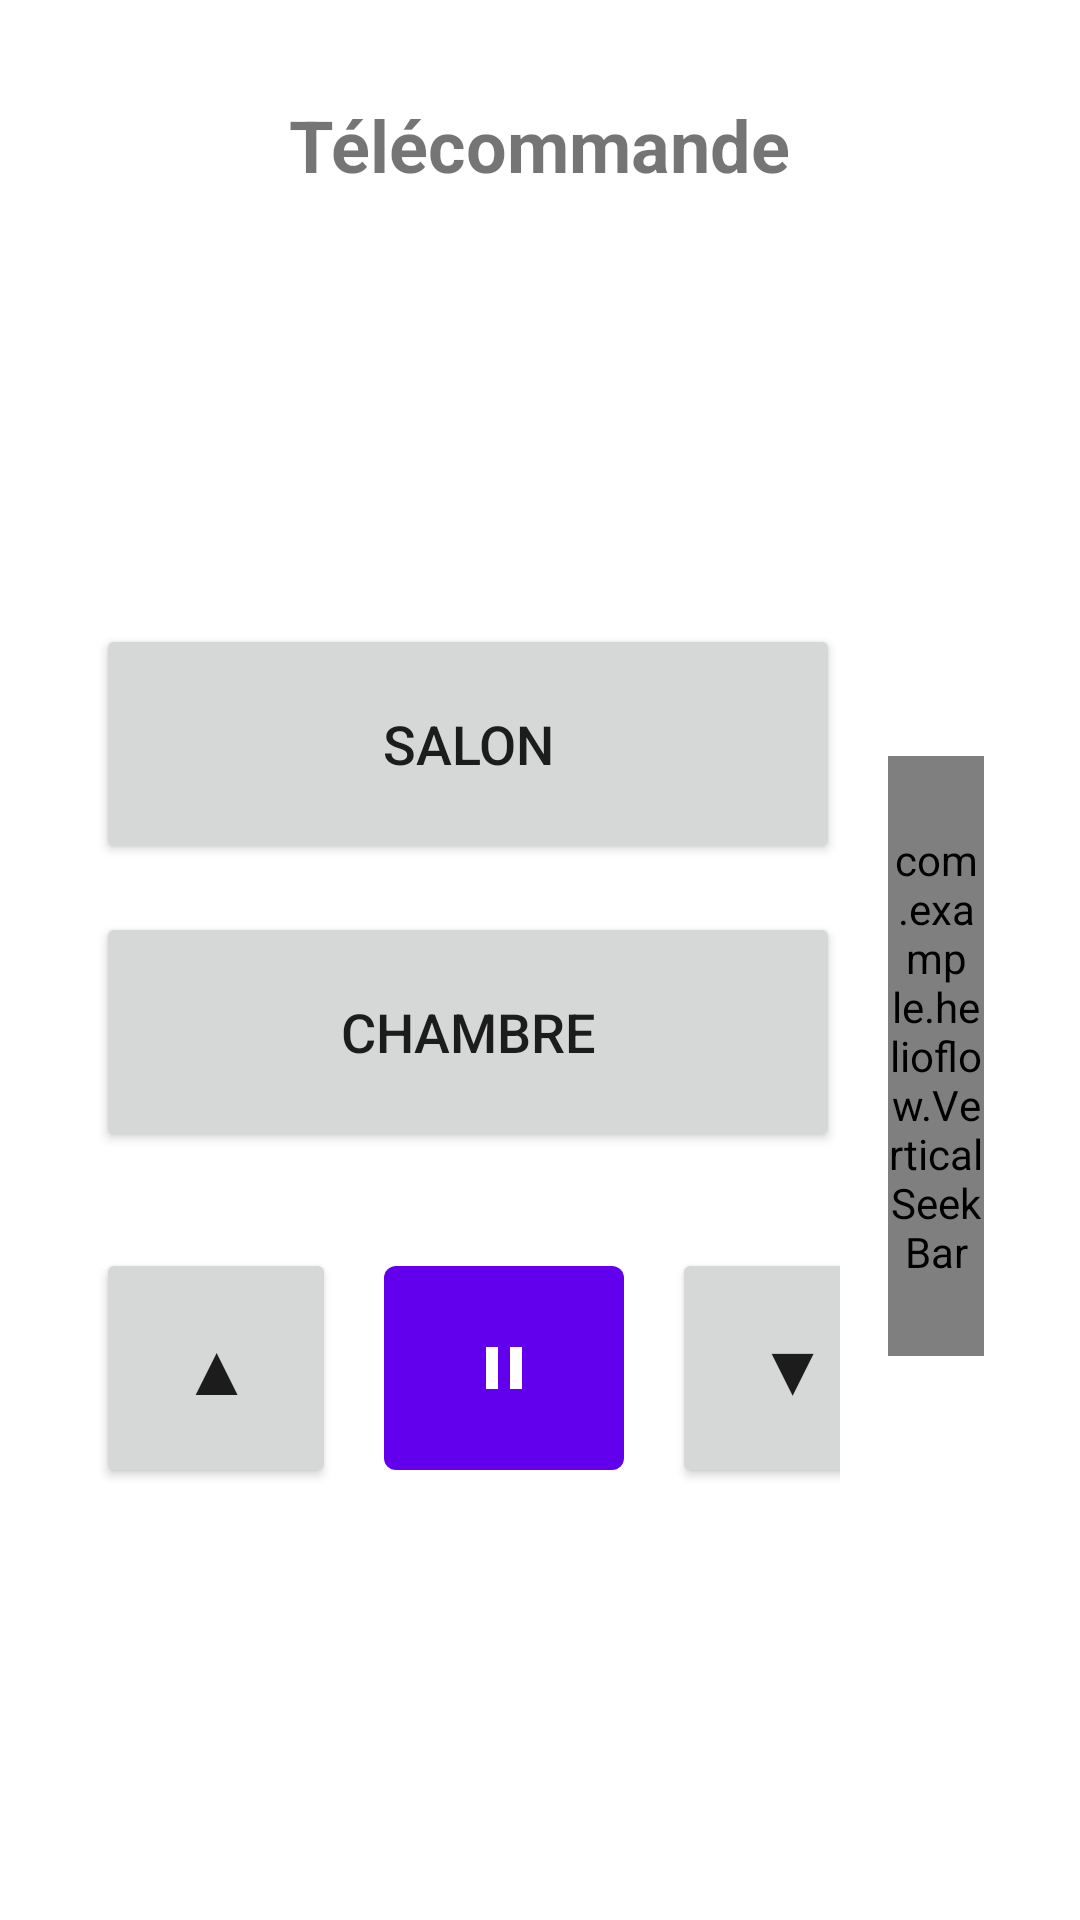

Here is an Android app screen rendered from its layout file. Give the layout XML and the strings, colors and styles it references.
<!-- AndroidManifest.xml: activity theme Theme.HelioFlow -->
<!-- res/layout/activity_remote.xml -->
<?xml version="1.0" encoding="utf-8"?>
<LinearLayout
    xmlns:android="http://schemas.android.com/apk/res/android"
    android:id="@+id/root_layout"
    android:layout_width="match_parent"
    android:layout_height="match_parent"
    android:orientation="vertical"
    android:padding="32dp"
    android:gravity="center_horizontal"
    android:clipToPadding="false">

    
    <TextView
        android:layout_width="wrap_content"
        android:layout_height="wrap_content"
        android:text="@string/remote_title"
        android:textSize="24sp"
        android:textStyle="bold"
        android:layout_marginBottom="32dp" />

    
    <LinearLayout
        android:layout_width="match_parent"
        android:layout_height="0dp"
        android:layout_weight="1"
        android:orientation="horizontal"
        android:gravity="center">

        
        <LinearLayout
            android:layout_width="0dp"
            android:layout_height="wrap_content"
            android:layout_weight="1"
            android:orientation="vertical"
            android:gravity="center">

            
            <Button
                android:id="@+id/btn_salon"
                android:layout_width="match_parent"
                android:layout_height="80dp"
                android:text="@string/salon"
                android:textSize="18sp"
                android:layout_marginBottom="16dp" />

            
            <Button
                android:id="@+id/btn_chambre"
                android:layout_width="match_parent"
                android:layout_height="80dp"
                android:text="@string/chambre"
                android:textSize="18sp"
                android:layout_marginBottom="32dp" />

            
            <LinearLayout
                android:layout_width="wrap_content"
                android:layout_height="wrap_content"
                android:orientation="horizontal">

                
                <Button
                    android:id="@+id/btn_up"
                    android:layout_width="80dp"
                    android:layout_height="80dp"
                    android:text="@string/arrow_up"
                    android:textSize="24sp"
                    android:layout_marginEnd="16dp" />
                
                <ImageButton
                    android:id="@+id/btn_pause"
                    android:layout_width="80dp"
                    android:layout_height="80dp"
                    android:src="@drawable/pause_24px"
                    android:scaleType="center"
                    android:background="@drawable/btn_pause_bg"
                    android:layout_marginEnd="16dp" />

                
                <Button
                    android:id="@+id/btn_down"
                    android:layout_width="80dp"
                    android:layout_height="80dp"
                    android:text="@string/arrow_down"
                    android:textSize="24sp" />

            </LinearLayout>

        </LinearLayout>

        
        <com.example.helioflow.VerticalSeekBar
            android:id="@+id/seek_percent"
            android:layout_width="32dp"
            android:layout_height="200dp"
            android:max="100"
            android:progress="50"
            android:layout_marginStart="16dp" />

    </LinearLayout>

</LinearLayout>
<!-- resources referenced by this layout -->
<resources>
  <!-- drawable btn_pause_bg (drawable) -->
  <ripple xmlns:android="http://schemas.android.com/apk/res/android"
      android:color="?attr/colorOnPrimary">
      <item>
          <inset
              android:insetTop="6dp"
              android:insetBottom="6dp">
              <shape android:shape="rectangle">
                  <solid android:color="?attr/colorPrimary" />
                  <corners android:radius="4dp" />
              </shape>
          </inset>
      </item>
  </ripple>
  <!-- drawable pause_24px (drawable) -->
  <vector xmlns:android="http://schemas.android.com/apk/res/android"
      android:width="24dp"
      android:height="24dp"
      android:viewportWidth="24"
      android:viewportHeight="24">
      <path
          android:fillColor="@android:color/white"
          android:pathData="M6,19h4V5H6v14zm8-14v14h4V5h-4z"/>
  </vector>
  <string name="arrow_down">▼</string>
  <string name="arrow_up">▲</string>
  <string name="chambre">Chambre</string>
  <string name="remote_title">Télécommande</string>
  <string name="salon">Salon</string>
  <style name="Theme.HelioFlow" parent="Theme.MaterialComponents.Light.NoActionBar">
          <item name="android:statusBarColor">@android:color/white</item>
      </style>
</resources>
